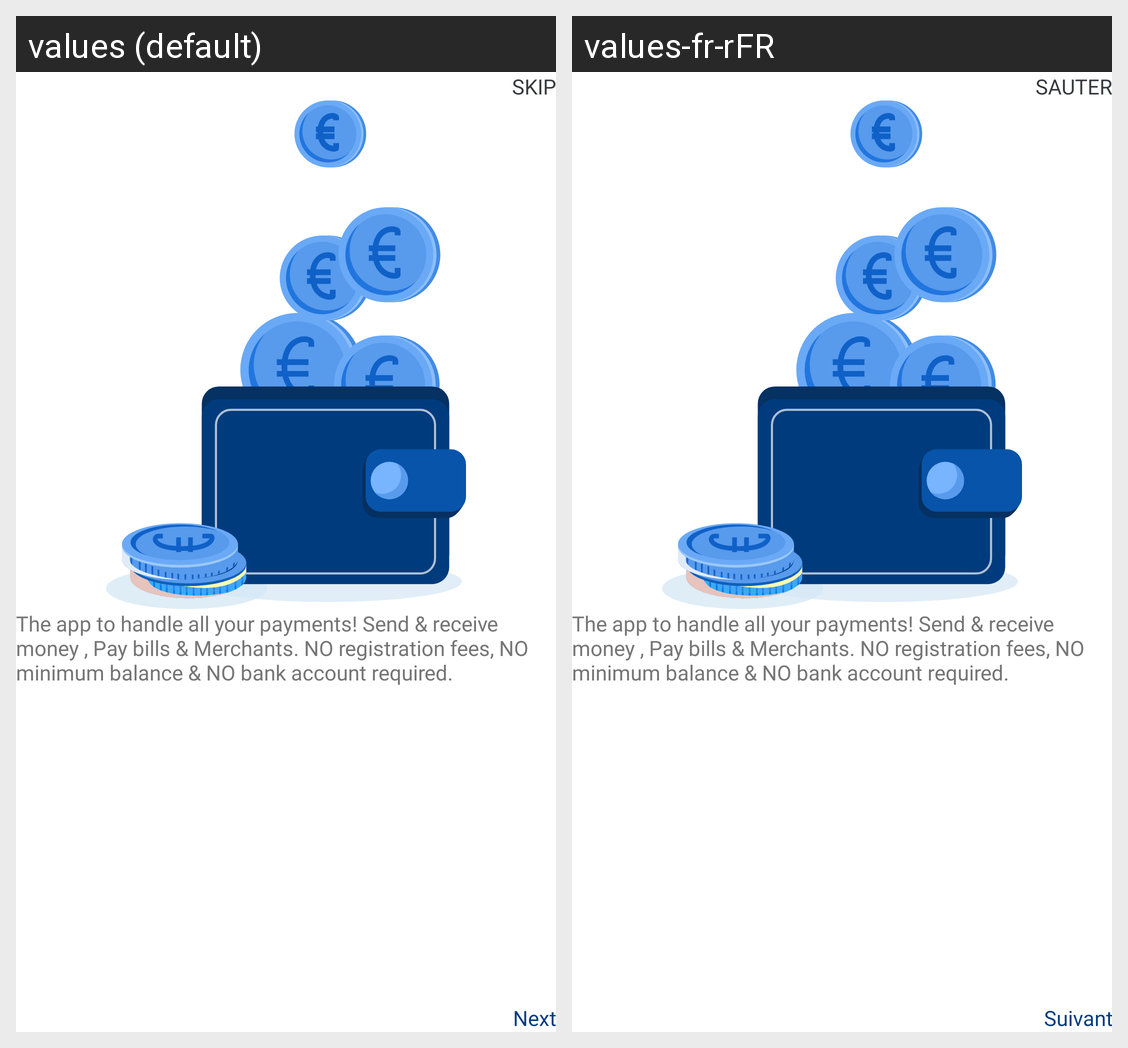

Locale-by-locale string values for the Android screen shown in this grid:
Android screen res/layout/activity_welcome_first.xml rendered under 2 locales, left to right: values (default), values-fr-rFR. Device: Nexus 5 (rendered at 1080×1920; each locale shown at half size, 540×960, under a caption strip naming it); theme AppTheme.
Strings drawn on this screen, with the default value and each locale's value (text and hints the layout hard-codes, and strings that could not be matched under every locale, appear in the picture but are not listed):

skip
  values: SKIP
  values-fr-rFR: SAUTER

the_app_to_handle_all_your_payments_send_receive_money_pay_bills_merchants_no_registration_fees_no_minimum_balance_no_bank_account_required
  values: The app to handle all your payments! Send & receive money , Pay bills & Merchants. NO registration fees, NO minimum balance & NO bank account required.
  values-fr-rFR: The app to handle all your payments! Send & receive money , Pay bills & Merchants. NO registration fees, NO minimum balance & NO bank account required.

next
  values: Next
  values-fr-rFR: Suivant
